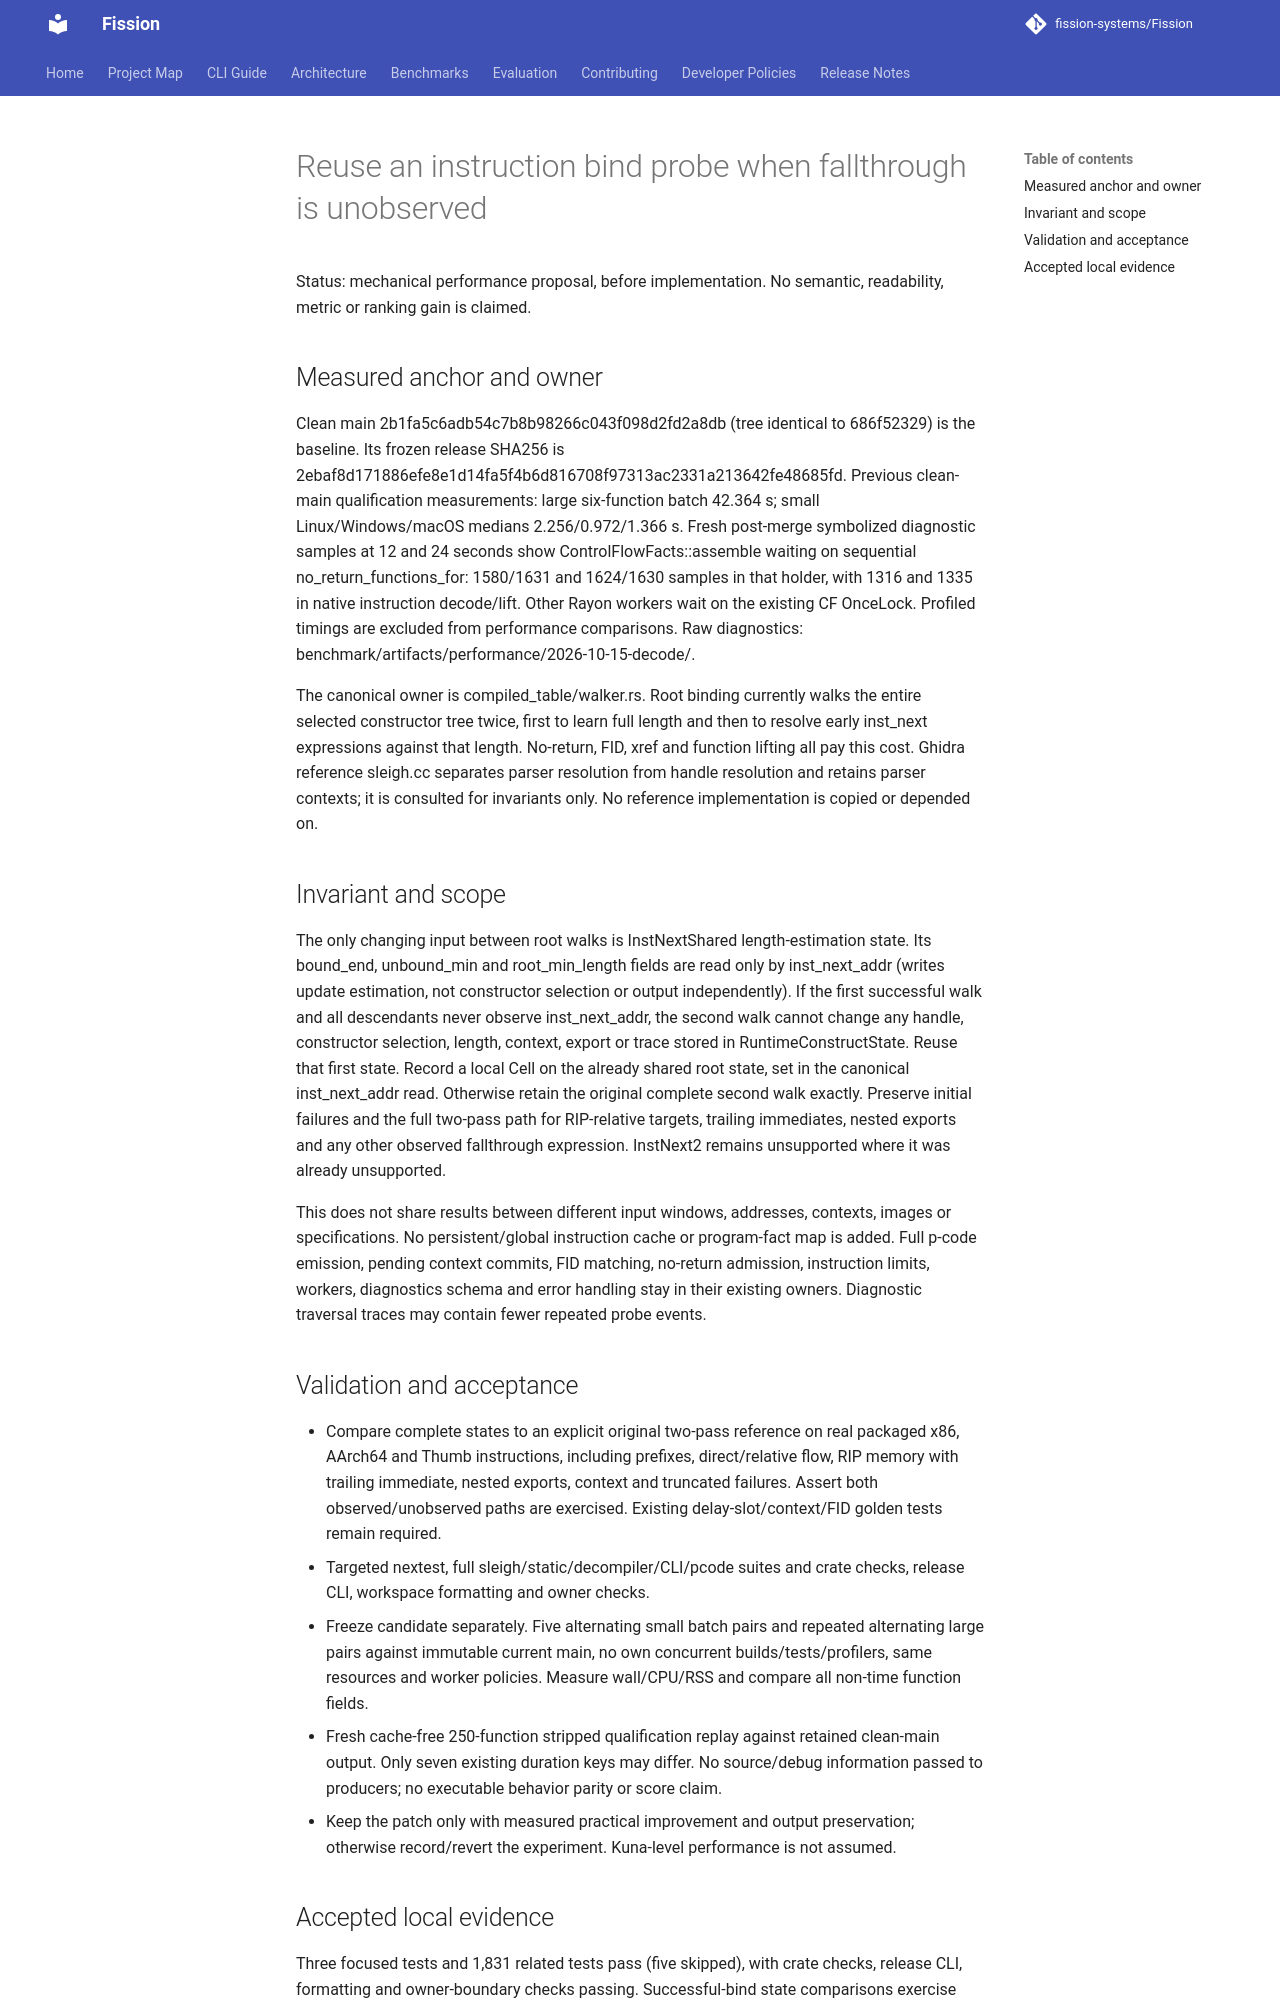

repository: fission-systems/Fission · page: proposals/2026-10-15-instruction-probe-reuse/index.html · generator: mkdocs

# Reuse an instruction bind probe when fallthrough is unobserved

Status: mechanical performance proposal, before implementation. No semantic, readability, metric or ranking gain is claimed.

## Measured anchor and owner

Clean main 2b1fa5c6adb54c7b8b98266c043f098d2fd2a8db (tree identical to 686f52329) is the baseline. Its frozen release SHA256 is 2ebaf8d171886efe8e1d14fa5f4b6d816708f97313ac2331a213642fe48685fd. Previous clean-main qualification measurements: large six-function batch 42.364 s; small Linux/Windows/macOS medians 2.256/0.972/1.366 s. Fresh post-merge symbolized diagnostic samples at 12 and 24 seconds show ControlFlowFacts::assemble waiting on sequential no_return_functions_for: 1580/1631 and 1624/1630 samples in that holder, with 1316 and 1335 in native instruction decode/lift. Other Rayon workers wait on the existing CF OnceLock. Profiled timings are excluded from performance comparisons. Raw diagnostics: benchmark/artifacts/performance/2026-10-15-decode/.

The canonical owner is compiled_table/walker.rs. Root binding currently walks the entire selected constructor tree twice, first to learn full length and then to resolve early inst_next expressions against that length. No-return, FID, xref and function lifting all pay this cost. Ghidra reference sleigh.cc separates parser resolution from handle resolution and retains parser contexts; it is consulted for invariants only. No reference implementation is copied or depended on.

## Invariant and scope

The only changing input between root walks is InstNextShared length-estimation state. Its bound_end, unbound_min and root_min_length fields are read only by inst_next_addr (writes update estimation, not constructor selection or output independently). If the first successful walk and all descendants never observe inst_next_addr, the second walk cannot change any handle, constructor selection, length, context, export or trace stored in RuntimeConstructState. Reuse that first state. Record a local Cell<bool> on the already shared root state, set in the canonical inst_next_addr read. Otherwise retain the original complete second walk exactly. Preserve initial failures and the full two-pass path for RIP-relative targets, trailing immediates, nested exports and any other observed fallthrough expression. InstNext2 remains unsupported where it was already unsupported.

This does not share results between different input windows, addresses, contexts, images or specifications. No persistent/global instruction cache or program-fact map is added. Full p-code emission, pending context commits, FID matching, no-return admission, instruction limits, workers, diagnostics schema and error handling stay in their existing owners. Diagnostic traversal traces may contain fewer repeated probe events.

## Validation and acceptance

- Compare complete states to an explicit original two-pass reference on real packaged x86, AArch64 and Thumb instructions, including prefixes, direct/relative flow, RIP memory with trailing immediate, nested exports, context and truncated failures. Assert both observed/unobserved paths are exercised. Existing delay-slot/context/FID golden tests remain required.
- Targeted nextest, full sleigh/static/decompiler/CLI/pcode suites and crate checks, release CLI, workspace formatting and owner checks.
- Freeze candidate separately. Five alternating small batch pairs and repeated alternating large pairs against immutable current main, no own concurrent builds/tests/profilers, same resources and worker policies. Measure wall/CPU/RSS and compare all non-time function fields.
- Fresh cache-free 250-function stripped qualification replay against retained clean-main output. Only seven existing duration keys may differ. No source/debug information passed to producers; no executable behavior parity or score claim.
- Keep the patch only with measured practical improvement and output preservation; otherwise record/revert the experiment. Kuna-level performance is not assumed.
